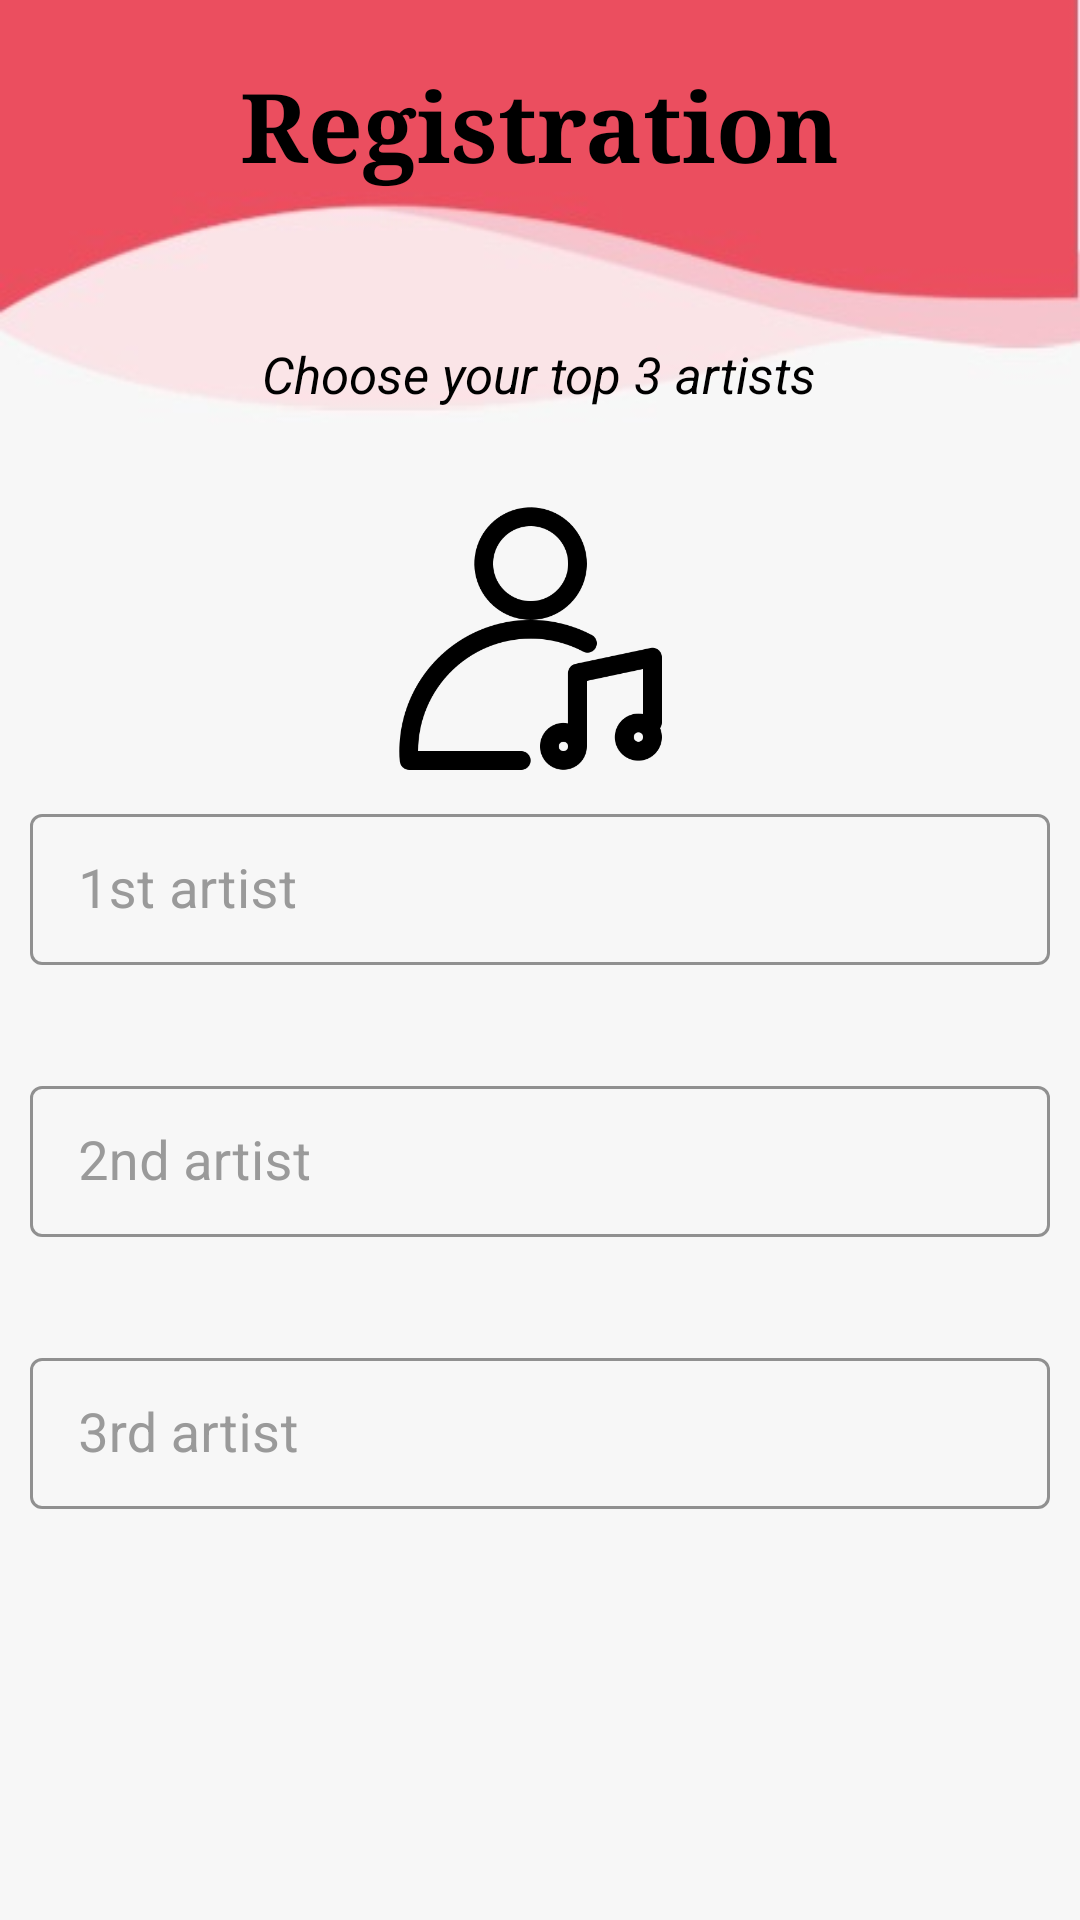

This screen was rendered from an Android layout file. Write that file and the resources it references.
<!-- AndroidManifest.xml: application theme Theme.Duet -->
<!-- res/layout/activity_registration_artists.xml -->
<?xml version="1.0" encoding="utf-8"?>
<androidx.constraintlayout.widget.ConstraintLayout
    xmlns:android="http://schemas.android.com/apk/res/android"
    xmlns:app="http://schemas.android.com/apk/res-auto"
    xmlns:tools="http://schemas.android.com/tools"
    android:layout_width="match_parent"
    android:layout_height="match_parent"
    android:background="@drawable/ic_back2"
    tools:context=".activities.RegistrationArtistsActivity">

    <RelativeLayout
        android:layout_width="match_parent"
        android:layout_height="match_parent">

        <LinearLayout
            android:layout_width="match_parent"
            android:layout_height="match_parent"
            android:orientation="vertical">

            <TextView
                android:id="@+id/Registration"
                android:layout_width="wrap_content"
                android:layout_height="wrap_content"
                android:layout_gravity="center_horizontal"
                android:padding="20dp"
                android:text="Registration"
                android:typeface="serif"
                android:textStyle="bold"
                android:textColor="@color/black"
                android:textSize="32dp" />

            <TextView
                android:id="@+id/Artists"
                android:layout_width="wrap_content"
                android:layout_height="wrap_content"
                android:layout_gravity="center_horizontal"
                android:padding="30dp"
                android:text="Choose your top 3 artists"
                android:textStyle="italic"
                android:textColor="@color/black"
                android:textSize="17dp" />

            <LinearLayout
                android:layout_width="match_parent"
                android:layout_height="wrap_content"
                android:orientation="vertical"
                >

                <ImageView
                    android:layout_width="100dp"
                    android:layout_height="100dp"
                    android:layout_gravity="center"
                    android:src="@drawable/ic_artist"/>


                <com.google.android.material.textfield.TextInputLayout
                    style="@style/Widget.MaterialComponents.TextInputLayout.OutlinedBox.Dense"
                    android:layout_width="match_parent"
                    android:layout_height="wrap_content"
                    android:hint="1st artist"                    android:textColorHint="#9A9A9A"
                    app:boxStrokeColor="@color/black"
                    app:helperTextTextColor="@color/black">

                    <com.google.android.material.textfield.TextInputEditText
                        android:id="@+id/artists_EDT_first"
                        android:layout_width="match_parent"
                        android:layout_height="match_parent"
                        android:layout_marginTop="35dp"
                        android:layout_marginStart="10dp"
                        android:layout_marginEnd="10dp"
                        android:layout_marginBottom="35dp"
                        android:ems="10"
                        android:textColor="@color/black"
                        android:inputType="textPassword"
                        android:textSize="18dp" />

                </com.google.android.material.textfield.TextInputLayout>


                <com.google.android.material.textfield.TextInputLayout
                    style="@style/Widget.MaterialComponents.TextInputLayout.OutlinedBox.Dense"
                    android:layout_width="match_parent"
                    android:layout_height="wrap_content"
                    android:hint="2nd artist"                    android:textColorHint="#9A9A9A"
                    app:boxStrokeColor="@color/black"
                    app:helperTextTextColor="@color/black">

                    <com.google.android.material.textfield.TextInputEditText
                        android:id="@+id/artists_EDT_second"
                        android:layout_width="match_parent"
                        android:layout_height="match_parent"
                        android:layout_marginTop="35dp"
                        android:layout_marginStart="10dp"
                        android:layout_marginEnd="10dp"
                        android:layout_marginBottom="35dp"
                        android:ems="10"
                        android:textColor="@color/black"
                        android:inputType="textPassword"
                        android:textSize="18dp" />

                </com.google.android.material.textfield.TextInputLayout>

                <com.google.android.material.textfield.TextInputLayout
                    style="@style/Widget.MaterialComponents.TextInputLayout.OutlinedBox.Dense"
                    android:layout_width="match_parent"
                    android:layout_height="wrap_content"
                    android:hint="3rd artist"                    android:textColorHint="#9A9A9A"
                    app:boxStrokeColor="@color/black"
                    app:helperTextTextColor="@color/black">

                    <com.google.android.material.textfield.TextInputEditText
                        android:id="@+id/artists_EDT_third"
                        android:layout_width="match_parent"
                        android:layout_height="match_parent"
                        android:layout_marginTop="35dp"
                        android:layout_marginStart="10dp"
                        android:layout_marginEnd="10dp"
                        android:layout_marginBottom="35dp"
                        android:ems="10"
                        android:textColor="@color/black"
                        android:inputType="textPassword"
                        android:textSize="18dp" />

                </com.google.android.material.textfield.TextInputLayout>


                <com.google.android.material.textview.MaterialTextView
                    android:id="@+id/artists_LBL_error"
                    android:layout_width="wrap_content"
                    android:layout_height="wrap_content"
                    android:layout_marginTop="75dp"
                    android:drawableStart="@drawable/ic_error"
                    android:layout_gravity="center"
                    android:text="3 artists names are required. Please try again!"
                    android:textColor="#FF0000"
                    android:textSize="15sp"
                    android:visibility="invisible" />

                <com.google.android.material.button.MaterialButton
                    android:id="@+id/artists_BTN_next"
                    style="@style/Widget.MaterialComponents.Button.OutlinedButton"
                    android:layout_gravity="center"
                    android:layout_width="wrap_content"
                    android:layout_height="wrap_content"
                    android:layout_alignParentBottom="true"
                    android:layout_centerHorizontal="true"
                    android:layout_marginStart="8dp"
                    android:layout_marginTop="8dp"
                    android:layout_marginEnd="8dp"
                    android:layout_marginBottom="8dp"
                    android:backgroundTint="#FFE3E7"
                    android:text="Next"
                    android:textColor="@color/black"
                    app:cornerRadius="30dp"
                    app:strokeColor="#FE3B5B"
                    app:strokeWidth="4dp" />

            </LinearLayout>


        </LinearLayout>


    </RelativeLayout>



</androidx.constraintlayout.widget.ConstraintLayout>
<!-- resources referenced by this layout -->
<resources>
  <color name="black">#FF000000</color>
  <!-- drawable ic_artist: png bitmap (drawable, 13598 bytes) -->
  <!-- drawable ic_back2: png bitmap (drawable-v24, 6681 bytes) -->
  <!-- drawable ic_error (drawable-v24) -->
  <?xml version="1.0" encoding="utf-8"?>
  <vector xmlns:android="http://schemas.android.com/apk/res/android"
      android:width="21dp"
      android:height="21dp"
      android:viewportWidth="512.000000"
      android:viewportHeight="512.000000">
  
      <group
          android:translateY="512.000000"
          android:scaleX="0.100000"
          android:scaleY="-0.100000">
          <path
              android:fillColor="#F44336"
              android:strokeWidth="1"
              android:pathData="M2478 4197 c-59 -17 -119 -56 -151 -99 -31 -41 -1500 -2584 -1533 -2653 -18 -38 -24 -67 -24 -120 0 -123 67 -227 179 -279 l46 -21 1565 0 1565 0 46 21 c70 33 123 86 154 155 24 55 27 71 23 139 -4 61 -11 88 -36 134 -116 215 -1503 2605 -1530 2636 -65 77 -201 116 -304 87z m182 -952 c39 -20 77 -69 90 -113 14 -52 13 -864 -1 -917 -21 -74 -106 -135 -189 -135 -83 0 -168 61 -189 135 -14 53 -15 865 -1 917 12 41 50 92 84 110 55 30 151 31 206 3z m-32 -1441 c78 -32 125 -99 125 -179 1 -82 -42 -149 -116 -180 -66 -28 -159 -13 -210 33 -56 50 -78 163 -44 227 48 93 156 137 245 99z" />
      </group>
  </vector>
  <style name="Theme.Duet" parent="Theme.MaterialComponents.DayNight.NoActionBar">
          
          <item name="colorPrimary">@color/purple_500</item>
          <item name="colorPrimaryVariant">@color/purple_700</item>
          <item name="colorOnPrimary">@color/white</item>
          
          <item name="colorSecondary">@color/teal_200</item>
          <item name="colorSecondaryVariant">@color/teal_700</item>
          <item name="colorOnSecondary">@color/black</item>
          
          <item name="android:statusBarColor" tools:targetApi="l">?attr/colorPrimaryVariant</item>
          
      </style>
  <color name="purple_500">#FF6200EE</color>
  <color name="purple_700">#FF3700B3</color>
  <color name="white">#FFFFFFFF</color>
  <color name="teal_200">#FF03DAC5</color>
  <color name="teal_700">#FF018786</color>
</resources>
